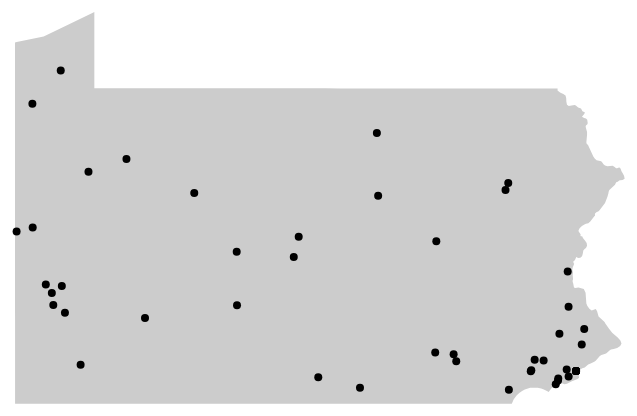
D3 v3 page, settled after 360 driven frames (6 s of simulated time); the page loaded 1 data file(s).




var width = 800,
    height = 500;

var svg = d3.select("#map").append("svg")
    .attr("width", width)
    .attr("height", height);

 var projection = d3.geo.mercator()
  	.scale(6000)
  	.center([-77.149429,40.913513])
  	.translate([width/2, height/2]);
  
 var path = d3.geo.path()
  	.projection(projection)
  	.pointRadius(4);

 var caption = d3.select('#caption')
  

d3.json("data/pa-data.json", function(error, pa) {
  if (error) return console.error(error);

  console.log(pa);
  
  var outline = topojson.feature(pa, pa.objects.pa);

  svg.append("path")
  	.datum(outline)
  	.attr("d", path)
  	.attr("class", "outline");

  var grants = topojson.feature(pa, pa.objects.pagrants);

  var sites = svg.append('g')
  	.attr('class','grants')
  	.selectAll('path')
  	.data(grants.features)
  	.enter().append('path')
  	.attr('d',path)
  	.attr('class','single-grant');

  sites.on('mouseover',captDisplay)
  	.on('mouseout',function(){ caption.html(''); });
 	
});


function captDisplay(d) {
	caption.html(d.properties.school_name + " (" + d.properties.city + ")<br>" + d.properties.proj_name);
}

	


### data: data/pa-data.json
{
 "type": "Topology",
 "objects": {
  "pa": {
   "type": "GeometryCollection",
   "geometries": [
    "{... 2 keys}"
   ]
  },
  "pagrants": {
   "type": "GeometryCollection",
   "crs": {
    "type": "name",
    "properties": "{... 1 keys}"
   },
   "geometries": [
    "{... 3 keys}",
    "{... 3 keys}",
    "{... 3 keys}",
    "{... 3 keys}",
    "{... 3 keys}",
    "{... 3 keys}",
    "{... 3 keys}",
    "{... 3 keys}",
    "... 42 more items"
   ]
  }
 },
 "arcs": [
  [
   [
    1301,
    8090
   ],
   [
    62,
    0
   ],
   [
    234,
    0
   ],
   [
    234,
    -1
   ],
   [
    233,
    0
   ],
   [
    234,
    0
   ],
   [
    233,
    0
   ],
   [
    234,
    -1
   ],
   "... 314 more items"
  ]
 ],
 "transform": {
  "scale": [
   0.0005822,
   0.0002817
  ],
  "translate": [
   -80.52,
   39.72
  ]
 }
}